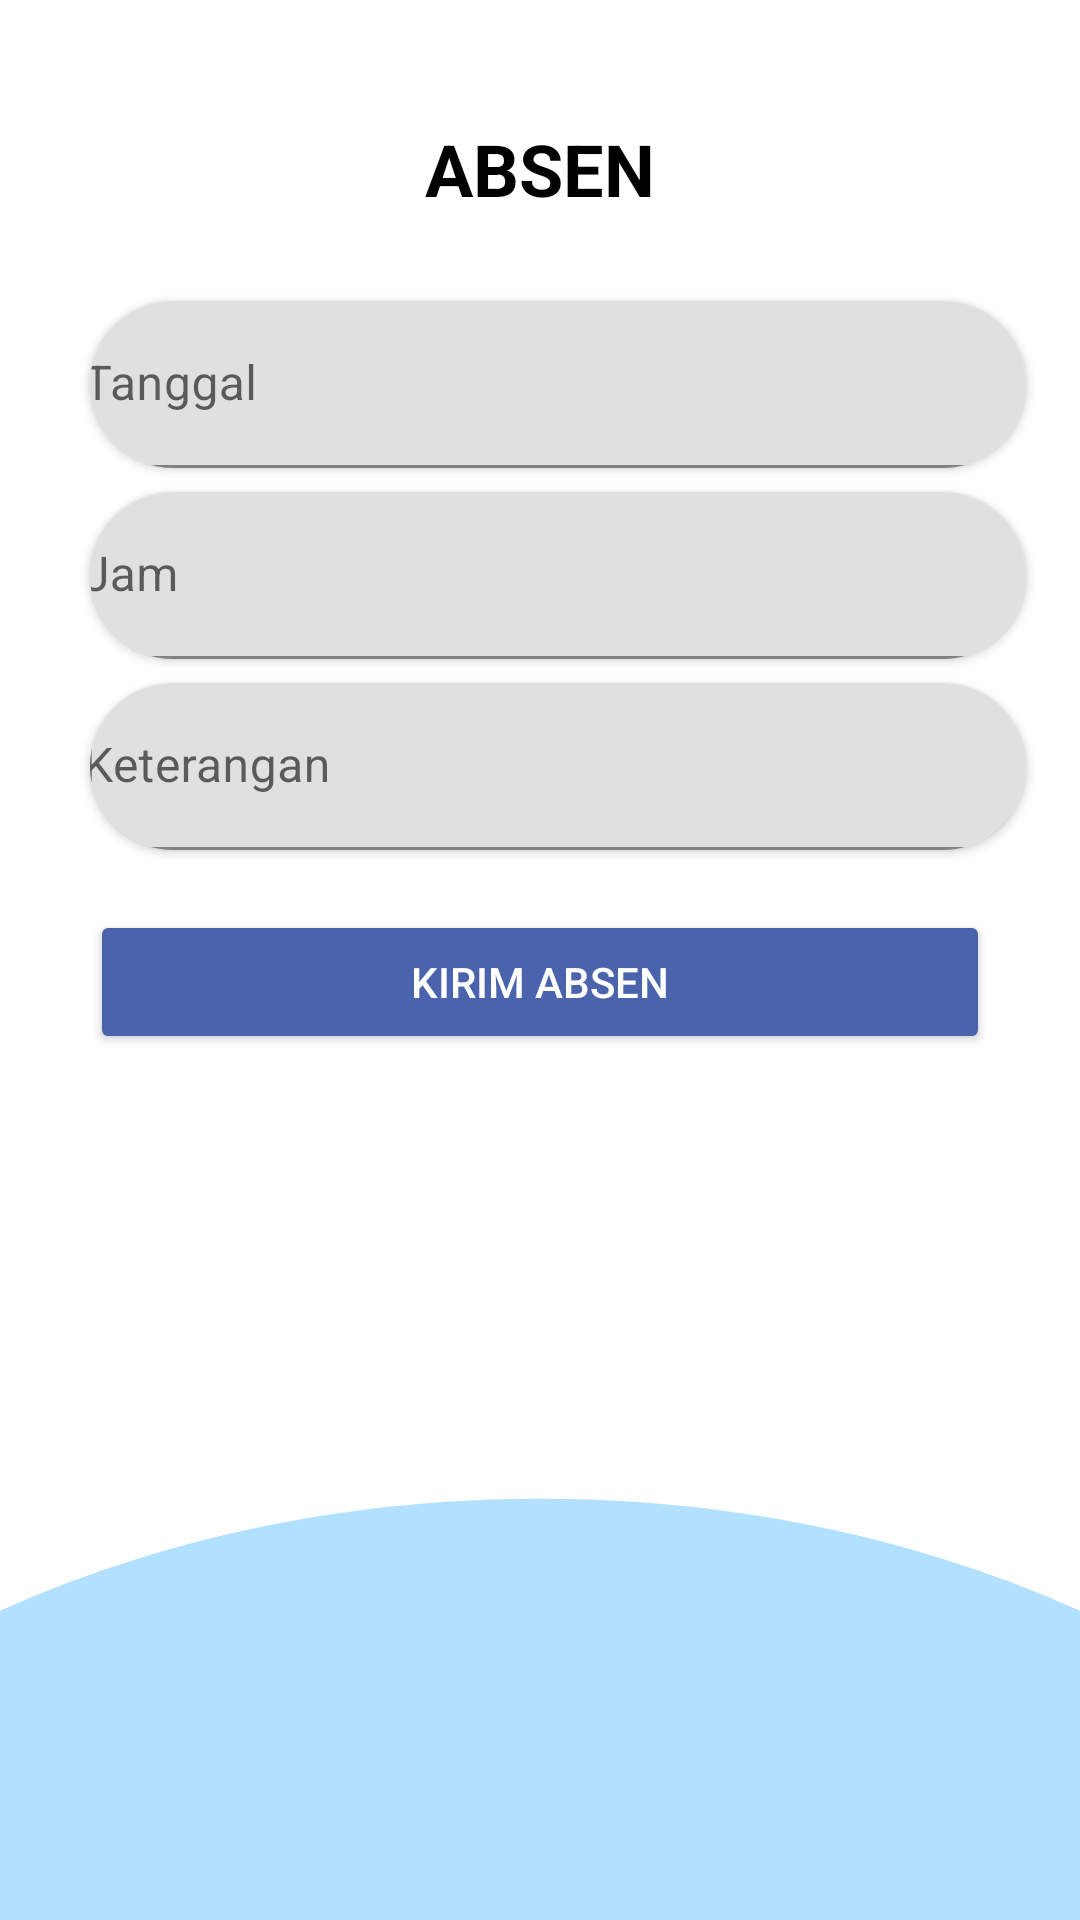

Android layout source for this screen:
<!-- AndroidManifest.xml: application theme Theme.Ta -->
<!-- res/layout/activity_absen.xml -->
<?xml version="1.0" encoding="utf-8"?>
<androidx.constraintlayout.widget.ConstraintLayout
    xmlns:android="http://schemas.android.com/apk/res/android"
    xmlns:app="http://schemas.android.com/apk/res-auto"
    xmlns:tools="http://schemas.android.com/tools"
    android:layout_width="match_parent"
    android:layout_height="match_parent"
    android:background="@drawable/bg_dafbiru">

    <LinearLayout
        android:id="@+id/linearLayout7"
        android:layout_width="match_parent"
        android:layout_height="match_parent"
        android:orientation="vertical"
        app:layout_constraintBottom_toBottomOf="parent"
        app:layout_constraintStart_toStartOf="parent"
        app:layout_constraintTop_toTopOf="parent">

        <TextView
            android:id="@+id/textView"
            android:layout_width="wrap_content"
            android:layout_height="wrap_content"
            android:layout_gravity="center"
            android:layout_marginTop="40dp"
            android:layout_marginBottom="20dp"
            android:text="ABSEN"
            android:textColor="@color/black"
            android:textSize="24sp"
            android:textStyle="bold" />

        <androidx.cardview.widget.CardView
            android:id="@+id/cardView3"
            android:layout_width="wrap_content"
            android:layout_height="wrap_content"
            android:layout_marginStart="30dp"
            android:layout_marginTop="8dp"
            android:layout_marginEnd="18dp"
            app:cardCornerRadius="30dp"
            app:layout_constraintEnd_toEndOf="parent"
            app:layout_constraintStart_toStartOf="parent"
            app:layout_constraintTop_toTopOf="parent">

            <androidx.constraintlayout.widget.ConstraintLayout
                android:layout_width="match_parent"
                android:layout_height="match_parent">

                <com.google.android.material.textfield.TextInputLayout
                    android:id="@+id/txTgl"
                    android:layout_width="349dp"
                    android:layout_height="wrap_content"
                    app:layout_constraintBottom_toBottomOf="parent"
                    app:layout_constraintEnd_toEndOf="parent"
                    app:layout_constraintStart_toStartOf="parent"
                    app:layout_constraintTop_toTopOf="parent">

                    <com.google.android.material.textfield.TextInputEditText
                        android:id="@+id/txTanggal"
                        android:layout_width="match_parent"
                        android:layout_height="wrap_content"
                        android:hint="Tanggal" />
                </com.google.android.material.textfield.TextInputLayout>
            </androidx.constraintlayout.widget.ConstraintLayout>
        </androidx.cardview.widget.CardView>

        <androidx.cardview.widget.CardView
            android:id="@+id/cardView1"
            android:layout_width="wrap_content"
            android:layout_height="wrap_content"
            android:layout_marginStart="30dp"
            android:layout_marginTop="8dp"
            android:layout_marginEnd="18dp"
            app:cardCornerRadius="30dp"
            app:layout_constraintEnd_toEndOf="parent"
            app:layout_constraintStart_toStartOf="parent"
            app:layout_constraintTop_toTopOf="parent">

            <androidx.constraintlayout.widget.ConstraintLayout
                android:layout_width="match_parent"
                android:layout_height="match_parent">

                <com.google.android.material.textfield.TextInputLayout
                    android:id="@+id/txJm"
                    android:layout_width="349dp"
                    android:layout_height="wrap_content"
                    app:layout_constraintBottom_toBottomOf="parent"
                    app:layout_constraintEnd_toEndOf="parent"
                    app:layout_constraintStart_toStartOf="parent"
                    app:layout_constraintTop_toTopOf="parent">

                    <com.google.android.material.textfield.TextInputEditText
                        android:id="@+id/txJam"
                        android:layout_width="match_parent"
                        android:layout_height="wrap_content"
                        android:hint="Jam" />
                </com.google.android.material.textfield.TextInputLayout>
            </androidx.constraintlayout.widget.ConstraintLayout>
        </androidx.cardview.widget.CardView>

        <androidx.cardview.widget.CardView
            android:id="@+id/cardView5"
            android:layout_width="wrap_content"
            android:layout_height="wrap_content"
            android:layout_marginStart="30dp"
            android:layout_marginTop="8dp"
            android:layout_marginEnd="18dp"
            app:cardCornerRadius="30dp"
            app:layout_constraintEnd_toEndOf="parent"
            app:layout_constraintStart_toStartOf="parent"
            app:layout_constraintTop_toBottomOf="@+id/cardView3">

            <androidx.constraintlayout.widget.ConstraintLayout
                android:layout_width="match_parent"
                android:layout_height="match_parent">

                <com.google.android.material.textfield.TextInputLayout
                    android:id="@+id/txMtr"
                    android:layout_width="349dp"
                    android:layout_height="wrap_content"
                    app:layout_constraintBottom_toBottomOf="parent"
                    app:layout_constraintEnd_toEndOf="parent"
                    app:layout_constraintStart_toStartOf="parent"
                    app:layout_constraintTop_toTopOf="parent">

                    <com.google.android.material.textfield.TextInputEditText
                        android:id="@+id/txMateri"
                        android:layout_width="match_parent"
                        android:layout_height="wrap_content"
                        android:hint="Keterangan" />
                </com.google.android.material.textfield.TextInputLayout>
            </androidx.constraintlayout.widget.ConstraintLayout>

        </androidx.cardview.widget.CardView>

        
        
        
        
        
        
        
        
        
        
        

        
        
        

        
        
        
        
        
        
        
        

        
        
        
        
        
        
        

































        <Button
            android:id="@+id/btnAbsen"
            android:layout_width="300dp"
            android:layout_height="wrap_content"
            android:layout_gravity="center_horizontal"
            android:layout_marginStart="18dp"
            android:layout_marginTop="20dp"
            android:layout_marginEnd="18dp"
            android:backgroundTint="#4A63AC"
            android:text="KIRIM ABSEN"
            android:textColor="#FFFFFF"
            app:cornerRadius="30dp"
            app:layout_constraintEnd_toEndOf="parent"
            app:layout_constraintStart_toStartOf="parent"
            app:layout_constraintTop_toBottomOf="@+id/cardView5" />

                        <ImageView
                            android:id="@+id/iconabsen"
                            android:layout_width="430dp"
                            android:layout_height="250dp"
                            android:layout_gravity="center"
                            android:layout_marginStart="70dp"
                            android:layout_marginTop="220dp"
                            android:layout_marginEnd="70dp"
                            app:layout_constraintEnd_toEndOf="parent"
                            app:layout_constraintStart_toStartOf="parent"
                            app:layout_constraintTop_toTopOf="parent"
                            tools:srcCompat="@drawable/icon_absen" />

    </LinearLayout>

</androidx.constraintlayout.widget.ConstraintLayout>


    
    
<!-- resources referenced by this layout -->
<resources>
  <!-- drawable bg_dafbiru: png bitmap (drawable, 17088 bytes) -->
  <!-- drawable icon_absen: png bitmap (drawable, 199921 bytes) -->
  <style name="Theme.Ta" parent="Theme.MaterialComponents.DayNight.DarkActionBar">
          
          <item name="colorPrimary">@color/purple_500</item>
          <item name="colorPrimaryVariant">@color/purple_700</item>
          <item name="colorOnPrimary">@color/white</item>
          
          <item name="colorSecondary">@color/teal_200</item>
          <item name="colorSecondaryVariant">@color/teal_700</item>
          <item name="colorOnSecondary">@color/black</item>
          
          <item name="android:statusBarColor">?attr/colorPrimaryVariant</item>
          
      </style>
  <!-- not gathered from this repository: default colours our renderer supplied (Android Studio template values) -->
  <color name="purple_500">#FF6200EE</color>
  <color name="purple_700">#FF3700B3</color>
  <color name="teal_200">#FF03DAC5</color>
  <color name="teal_700">#FF018786</color>
  <color name="black">#FF000000</color>
  <color name="white">#FFFFFFFF</color>
</resources>
